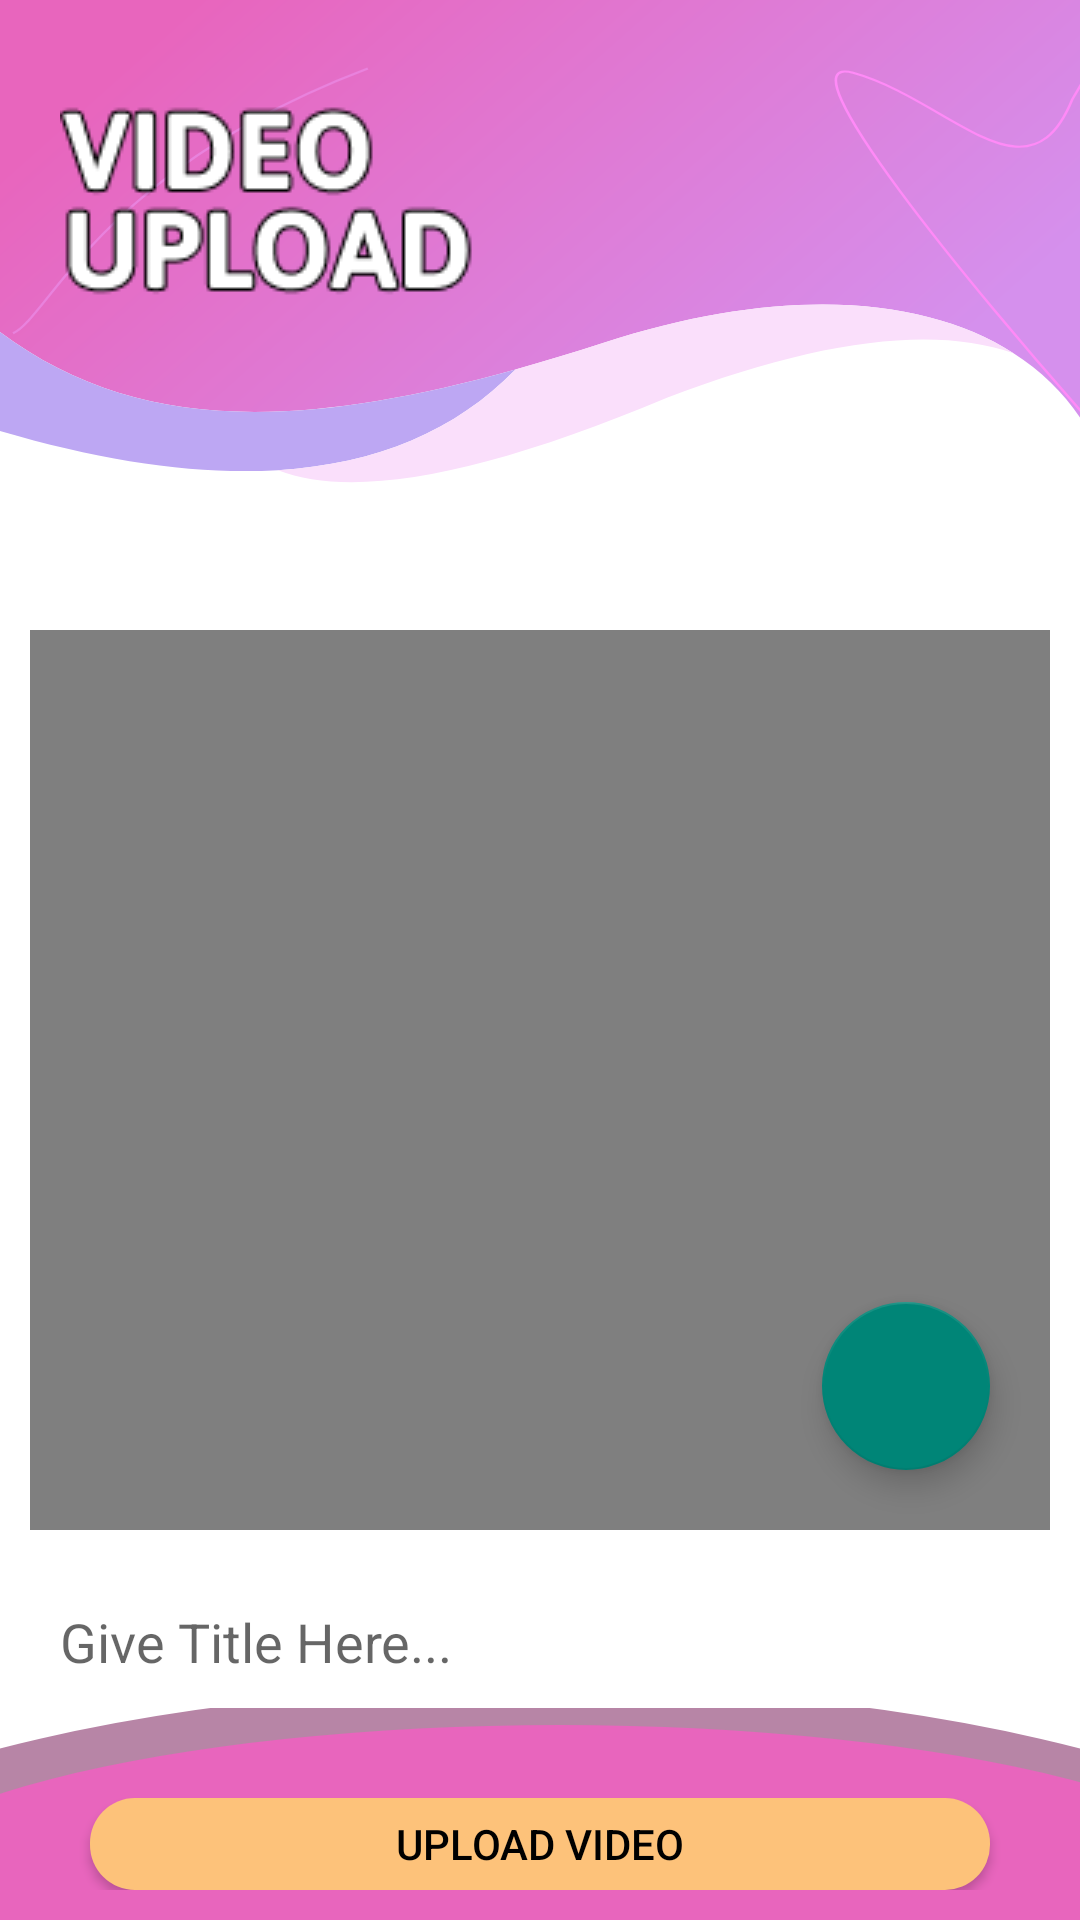

Android layout source for this screen:
<!-- AndroidManifest.xml: application theme Theme.NewAdminSosiofun -->
<!-- res/layout/activity_upload_video.xml -->
<?xml version="1.0" encoding="utf-8"?>
<RelativeLayout xmlns:android="http://schemas.android.com/apk/res/android"
    xmlns:app="http://schemas.android.com/apk/res-auto"
    xmlns:tools="http://schemas.android.com/tools"
    android:layout_width="match_parent"
    android:layout_height="match_parent"
    android:padding="10dp"
    android:background="@drawable/ic_bgg"
    tools:context=".UI.UploadVideoActivity">

    <ImageView
        android:layout_marginStart="10dp"
        android:layout_marginTop="20dp"
        android:layout_width="wrap_content"
        android:layout_height="wrap_content"
        android:background="@drawable/videou"/>


    <ImageView
        android:id="@+id/image"
        android:layout_width="match_parent"
        android:layout_height="200dp"/>
    <VideoView
      android:layout_below="@id/image"
        android:id="@+id/videoView"
        android:layout_width="match_parent"
        android:layout_height="300dp" />

    <EditText
        android:id="@+id/etTitle"
        android:layout_width="match_parent"
        android:layout_height="wrap_content"
        android:layout_below="@+id/videoView"
        android:layout_marginTop="15dp"
        android:background="@color/white"
        android:hint="Give Title Here..."
        android:inputType="textPersonName|textCapSentences"
        android:padding="10dp"
        android:textColor="@color/black" />

    <Button
        android:id="@+id/uploadVideoBtn"
        android:layout_width="match_parent"
        android:layout_height="wrap_content"
        android:layout_below="@+id/etTitle"
        android:layout_marginTop="30dp"
        android:layout_marginStart="20dp"
        android:layout_marginEnd="20dp"
        android:background="@drawable/bgbtn"
       android:text="Upload video"
        android:textColor="@color/black" />

    <com.google.android.material.floatingactionbutton.FloatingActionButton
        android:id="@+id/pickVideoBtn"
        android:layout_above="@id/etTitle"
        android:layout_margin="20dp"
        android:layout_width="wrap_content"
        android:layout_marginTop="20dp"
        android:layout_alignParentRight="true"
       android:layout_centerHorizontal="true"
        android:layout_height="wrap_content"
        android:src="@drawable/ic_video_library" />
</RelativeLayout>
<!-- resources referenced by this layout -->
<resources>
  <!-- drawable bgbtn (drawable) -->
  <?xml version="1.0" encoding="utf-8"?>
  <shape xmlns:android="http://schemas.android.com/apk/res/android"
      android:shape="rectangle">
      <solid
          android:color="#FDC27A"/>
      <corners
          android:radius="15dp"/>
  </shape>
  <!-- drawable ic_bgg: vector/xml drawable (drawable, 2409 chars, omitted) -->
  <!-- drawable videou: png bitmap (drawable, 3704 bytes) -->
  <style name="Theme.NewAdminSosiofun" parent="Theme.AppCompat.Light.NoActionBar">
          
          <item name="colorPrimary">@color/purple_500</item>
          <item name="colorPrimaryVariant">@color/purple_700</item>
          <item name="colorOnPrimary">@color/white</item>
          
          <item name="colorSecondary">@color/teal_200</item>
          <item name="colorSecondaryVariant">@color/teal_700</item>
          <item name="colorOnSecondary">@color/black</item>
          
          <item name="android:statusBarColor" tools:targetApi="l">?attr/colorPrimaryVariant</item>
          
      </style>
  <!-- not gathered from this repository: default colours our renderer supplied (Android Studio template values) -->
  <color name="purple_500">#FF6200EE</color>
  <color name="purple_700">#FF3700B3</color>
  <color name="teal_200">#FF03DAC5</color>
  <color name="teal_700">#FF018786</color>
  <color name="black">#FF000000</color>
  <color name="white">#FFFFFFFF</color>
</resources>
